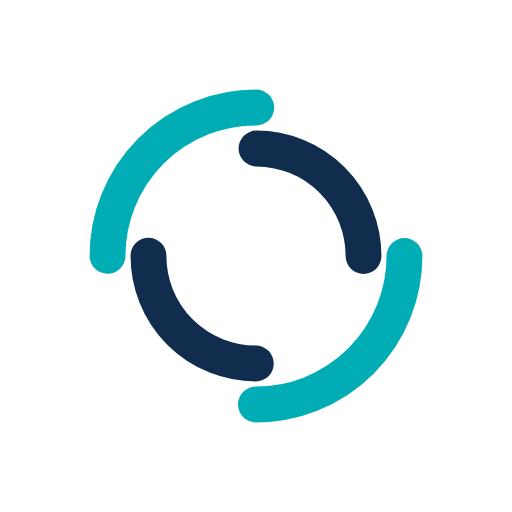
t = 0.00 s
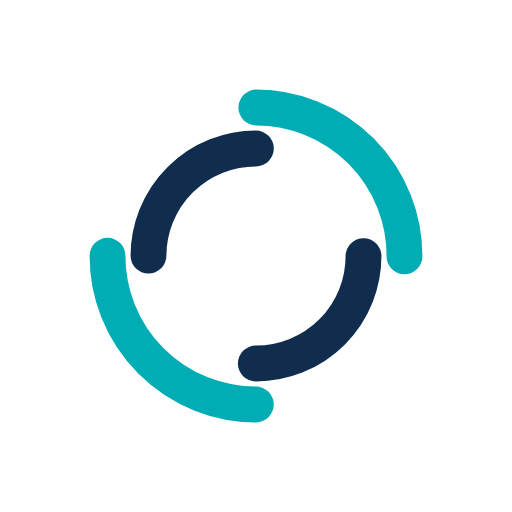
t = 0.42 s
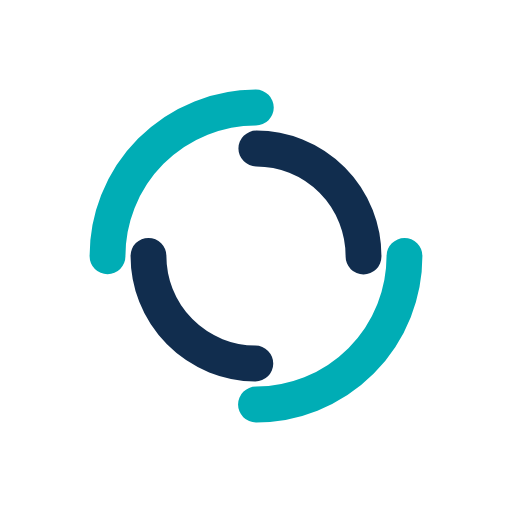
t = 0.85 s
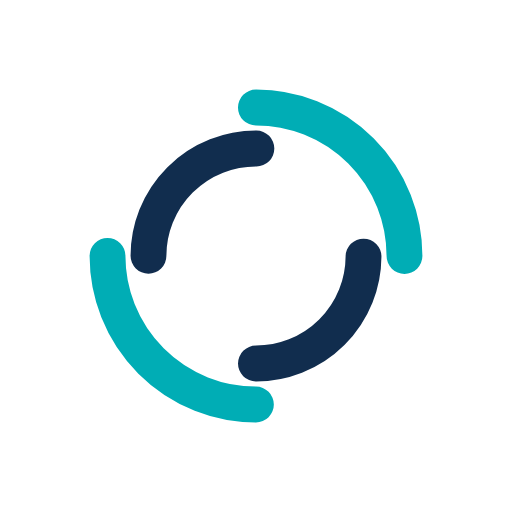
t = 1.27 s

The animated SVG that drew these frames (rendered in a browser with its animation timeline set to each time). Animation: 2 SMIL elements (animateTransform=2); one cycle of 1.70 s, repeats indefinitely.

<?xml version="1.0" encoding="utf-8"?>
<svg xmlns="http://www.w3.org/2000/svg" xmlns:xlink="http://www.w3.org/1999/xlink" style="margin: auto; background: none; display: block; shape-rendering: auto;" width="200px" height="200px" viewBox="0 0 100 100" preserveAspectRatio="xMidYMid">
<circle cx="50" cy="50" r="29" stroke-width="7" stroke="#00adb5" stroke-dasharray="45.553093477052 45.553093477052" fill="none" stroke-linecap="round">
  <animateTransform attributeName="transform" type="rotate" dur="1.6949152542372883s" repeatCount="indefinite" keyTimes="0;1" values="0 50 50;360 50 50"></animateTransform>
</circle>
<circle cx="50" cy="50" r="21" stroke-width="7" stroke="#112d4e" stroke-dasharray="32.98672286269283 32.98672286269283" stroke-dashoffset="32.98672286269283" fill="none" stroke-linecap="round">
  <animateTransform attributeName="transform" type="rotate" dur="1.6949152542372883s" repeatCount="indefinite" keyTimes="0;1" values="0 50 50;-360 50 50"></animateTransform>
</circle>
<!-- [ldio] generated by https://loading.io/ --></svg>